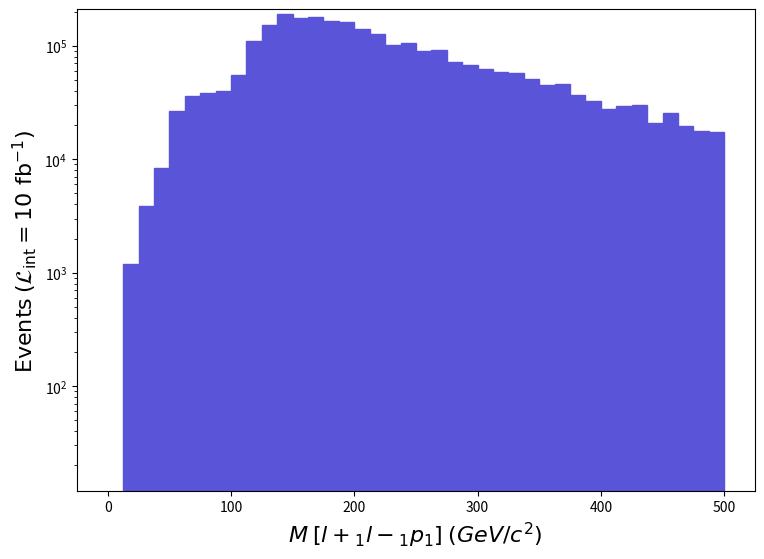

Recreate this plot in Python. (Note: this script raises an exception after producing the figure.)
def selection_21():

    # Library import
    import numpy
    import matplotlib
    import matplotlib.pyplot   as plt
    import matplotlib.gridspec as gridspec

    # Library version
    matplotlib_version = matplotlib.__version__
    numpy_version      = numpy.__version__

    # Histo binning
    xBinning = numpy.linspace(0.0,500.0,41,endpoint=True)

    # Creating data sequence: middle of each bin
    xData = numpy.array([6.25,18.75,31.25,43.75,56.25,68.75,81.25,93.75,106.25,118.75,131.25,143.75,156.25,168.75,181.25,193.75,206.25,218.75,231.25,243.75,256.25,268.75,281.25,293.75,306.25,318.75,331.25,343.75,356.25,368.75,381.25,393.75,406.25,418.75,431.25,443.75,456.25,468.75,481.25,493.75])

    # Creating weights for histo: y22_M_0
    y22_M_0_weights = numpy.array([0.0,1200.8659332000261,3902.815782900001,8406.064532400016,26419.05853040013,36025.98799600022,38127.50787910002,39628.587795600186,54939.63694390005,110779.89383770176,154011.09143290136,191237.98936209918,176227.19019709746,180129.98997999835,164218.49086509942,163618.09089849758,142302.6920841987,126090.99298599883,101473.19435540092,105676.19412160273,89464.5450234001,91866.27488980026,71751.76600870008,67548.73624249994,62745.26650970016,59142.666710100195,57941.80677689984,51036.81716100027,45632.927461599764,45933.13744490013,37226.85792920003,32723.60817970007,27920.148446899744,29721.43834670028,30321.87831329991,21015.15883100018,25818.62856379995,19514.07891450001,17712.77901470002,17412.55903140021])

    # Creating a new Canvas
    fig   = plt.figure(figsize=(8.75,6.25),dpi=80)
    frame = gridspec.GridSpec(1,1)
    pad   = fig.add_subplot(frame[0])

    # Creating a new Stack
    pad.hist(x=xData, bins=xBinning, weights=y22_M_0_weights,\
             label="$run\_01$", histtype="stepfilled", rwidth=1.0,\
             color="#5954d8", edgecolor="#5954d8", linewidth=1, linestyle="solid",\
             bottom=None, cumulative=False, density=False, align="mid", orientation="vertical")


    # Axis
    plt.rc('text',usetex=False)
    plt.xlabel(r"$M$ $[ l+_{1} l-_{1} p_{1} ]$ $(GeV/c^{2})$ ",\
               fontsize=16,color="black")
    plt.ylabel(r"$\mathrm{Events}$ $(\mathcal{L}_{\mathrm{int}} = 10\ \mathrm{fb}^{-1})$ ",\
               fontsize=16,color="black")

    # Boundary of y-axis
    ymax=(y22_M_0_weights).max()*1.1
    #ymin=0 # linear scale
    ymin=min([x for x in (y22_M_0_weights) if x])/100. # log scale
    plt.gca().set_ylim(ymin,ymax)

    # Log/Linear scale for X-axis
    plt.gca().set_xscale("linear")
    #plt.gca().set_xscale("log",nonpositive="clip")

    # Log/Linear scale for Y-axis
    #plt.gca().set_yscale("linear")
    plt.gca().set_yscale("log",nonpositive="clip")

    # Saving the image
    plt.savefig('../../HTML/MadAnalysis5job_0/selection_21.png')
    plt.savefig('../../PDF/MadAnalysis5job_0/selection_21.png')
    plt.savefig('../../DVI/MadAnalysis5job_0/selection_21.eps')

# Running!
if __name__ == '__main__':
    selection_21()
